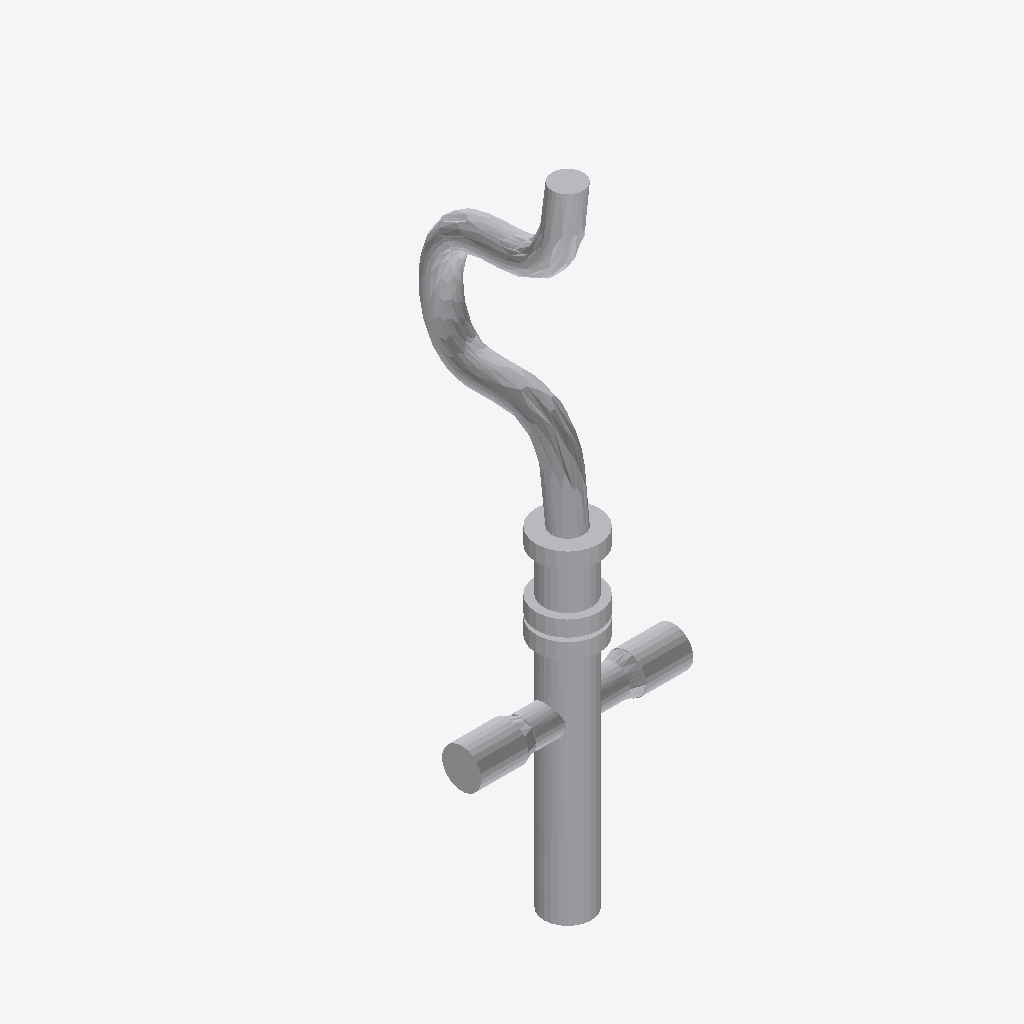
Isometric view of an IFC building model (IFC-SPF (STEP), schema IFC2X3, length unit metre), seen from the south-west, elements coloured by IFC class: 1 other element (light grey).
Extent 0.270 m × 0.222 m × 0.800 m (x, y, z). Storeys (1): Port De Barcelona at 0.00 m. Elements (1): 1 IfcFlowTerminal.

HEADER;
FILE_DESCRIPTION(('ViewDefinition [CoordinationView_V2.0]'),'2;1');
FILE_NAME('','',(''),(''),'','','');
FILE_SCHEMA(('IFC2X3'));
ENDSEC;
DATA;
#105=IFCPROJECT('34UKVHeH5CHvrwyycS_2aZ',$,'Port De Barcelona',$,$,'Port De Barcelona','Port De Barcelona',(#97),#92);
#130=IFCSITE('34UKVHeH5CHvrwyycS_2aX',$,'Default',$,$,#127,$,$,.ELEMENT.,(42,21,31,181945),(-71,-3,-24,-263305),0.0,$,$);
#115=IFCBUILDING('34UKVHeH5CHvrwyycS_2aY',$,'Port De Barcelona',$,$,#32,$,'Port De Barcelona',.ELEMENT.,$,$,$);
#124=IFCBUILDINGSTOREY('34UKVHeH5CHvrwyybZ1_NS',$,'Port De Barcelona',$,'Level:8mm Head',#122,$,'Port De Barcelona',.ELEMENT.,0.0);
#10768=IFCFLOWTERMINAL('2ejJjAkkP2YuLCSfAZhkM6',$,'APBCN-URB-MOB-Hidrante_Columna:Tipo1:305269',$,'APBCN-URB-MOB-Hidrante_Columna:Tipo1',#10766,#10761,'305269');
ENDSEC;
